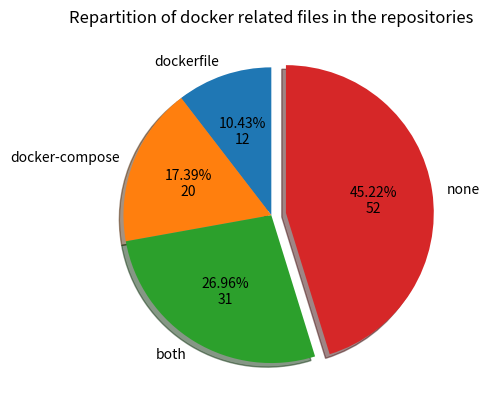

Write the Python code that produced this figure. (Note: this script raises an exception after producing the figure.)
import matplotlib.pyplot as plt
from matplotlib.ticker import PercentFormatter
import numpy as np

def make_autopct(values):
    def my_autopct(pct):
        total = sum(values)
        val = int(round(pct*total/100.0))
        return '{p:.2f}%\n{v:d}'.format(p=pct,v=val)
    return my_autopct

def repartitionPie(dockerfile, dockercompose, both, none):
    """takes the number of repositories containing a dockerfile, docker-compose, both or none
     plot the corresponding pie chart"""
    labels = ['dockerfile', 'docker-compose', 'both', 'none']
    data = [dockerfile, dockercompose, both, none]
    explode = (0, 0, 0, 0.1)
    fig1, ax1 = plt.subplots()
    ax1.pie(data, labels=labels, explode=explode, autopct=make_autopct(data), shadow=True, startangle=90)
    plt.title('Repartition of docker related files in the repositories')
    plt.savefig('graphs/repartitionPie.png')
    plt.show()

def keyword(data,totalRepos):
    """takes an array of arrays[name,nbDockerfile,nbDockerCompose,nbBoth] and the total number of repositories
     plot the corresponding histogram chart"""
    file = []
    compose = []
    both = []
    legends = []
    legendsLoc = []
    weights = [[],[],[]]
    for i in range(len(data)):
        legendsLoc.append(i+1)
    for i in range(len(data)):
        legends.append(data[i][0])
        file.append(i + 1)
        weights[0].append(data[i][1]/totalRepos)
        compose.append(i+1)
        weights[1].append(data[i][2]/totalRepos)
        both.append(i+1)
        weights[2].append(data[i][3]/totalRepos)
    bins = [x + 0.5 for x in range(0, len(data)+1)]
    plt.hist([file, compose, both], weights=weights,bins=bins, color=['royalblue', 'darkblue','blueviolet'], label=['dockerfile', 'docker-compose','both'],
                histtype='bar')  # bar est le defaut
    plt.ylabel('Repositories containing the keyword')
    plt.title('Keyword by type of file')
    plt.gca().yaxis.set_major_formatter(PercentFormatter(1))
    plt.xticks(legendsLoc,legends)
    plt.legend()
    plt.savefig('graphs/keywordHist.png')
    plt.show()


repartitionPie(12,20,31,52)

x = [ ["mongo",1,3,2],["truc",2,0,1],["Florian",3,2,0],["test",1,1,3] ]
keyword(x,6)